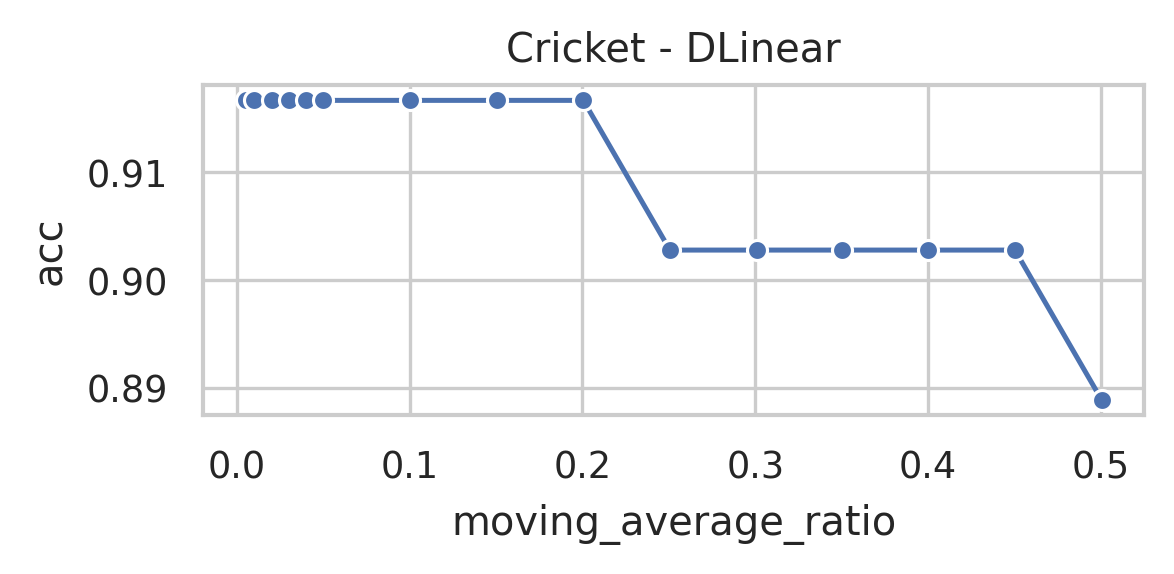

The file beside this chart, header and first rows:
data_name, model, seq_len, moving_average, moving_average_ratio, acc, model_params, model_size (MB)
Cricket, DLinear, 1197, 599, 0.5004, 0.8889, 2954208, 11.27
Cricket, DLinear, 1197, 539, 0.4503, 0.9028, 2954208, 11.27
Cricket, DLinear, 1197, 479, 0.4002, 0.9028, 2954208, 11.27
Cricket, DLinear, 1197, 419, 0.35, 0.9028, 2954208, 11.27
Cricket, DLinear, 1197, 360, 0.3008, 0.9028, 2954208, 11.27
Cricket, DLinear, 1197, 300, 0.2506, 0.9028, 2954208, 11.27
Cricket, DLinear, 1197, 240, 0.2005, 0.9167, 2954208, 11.27
Cricket, DLinear, 1197, 180, 0.1504, 0.9167, 2954208, 11.27
Cricket, DLinear, 1197, 120, 0.1003, 0.9167, 2954208, 11.27
Cricket, DLinear, 1197, 60, 0.05013, 0.9167, 2954208, 11.27
Cricket, DLinear, 1197, 48, 0.0401, 0.9167, 2954208, 11.27
Cricket, DLinear, 1197, 36, 0.03008, 0.9167, 2954208, 11.27
Cricket, DLinear, 1197, 24, 0.02005, 0.9167, 2954208, 11.27
Cricket, DLinear, 1197, 12, 0.01003, 0.9167, 2954208, 11.27
Cricket, DLinear, 1197, 6, 0.005013, 0.9167, 2954208, 11.27
